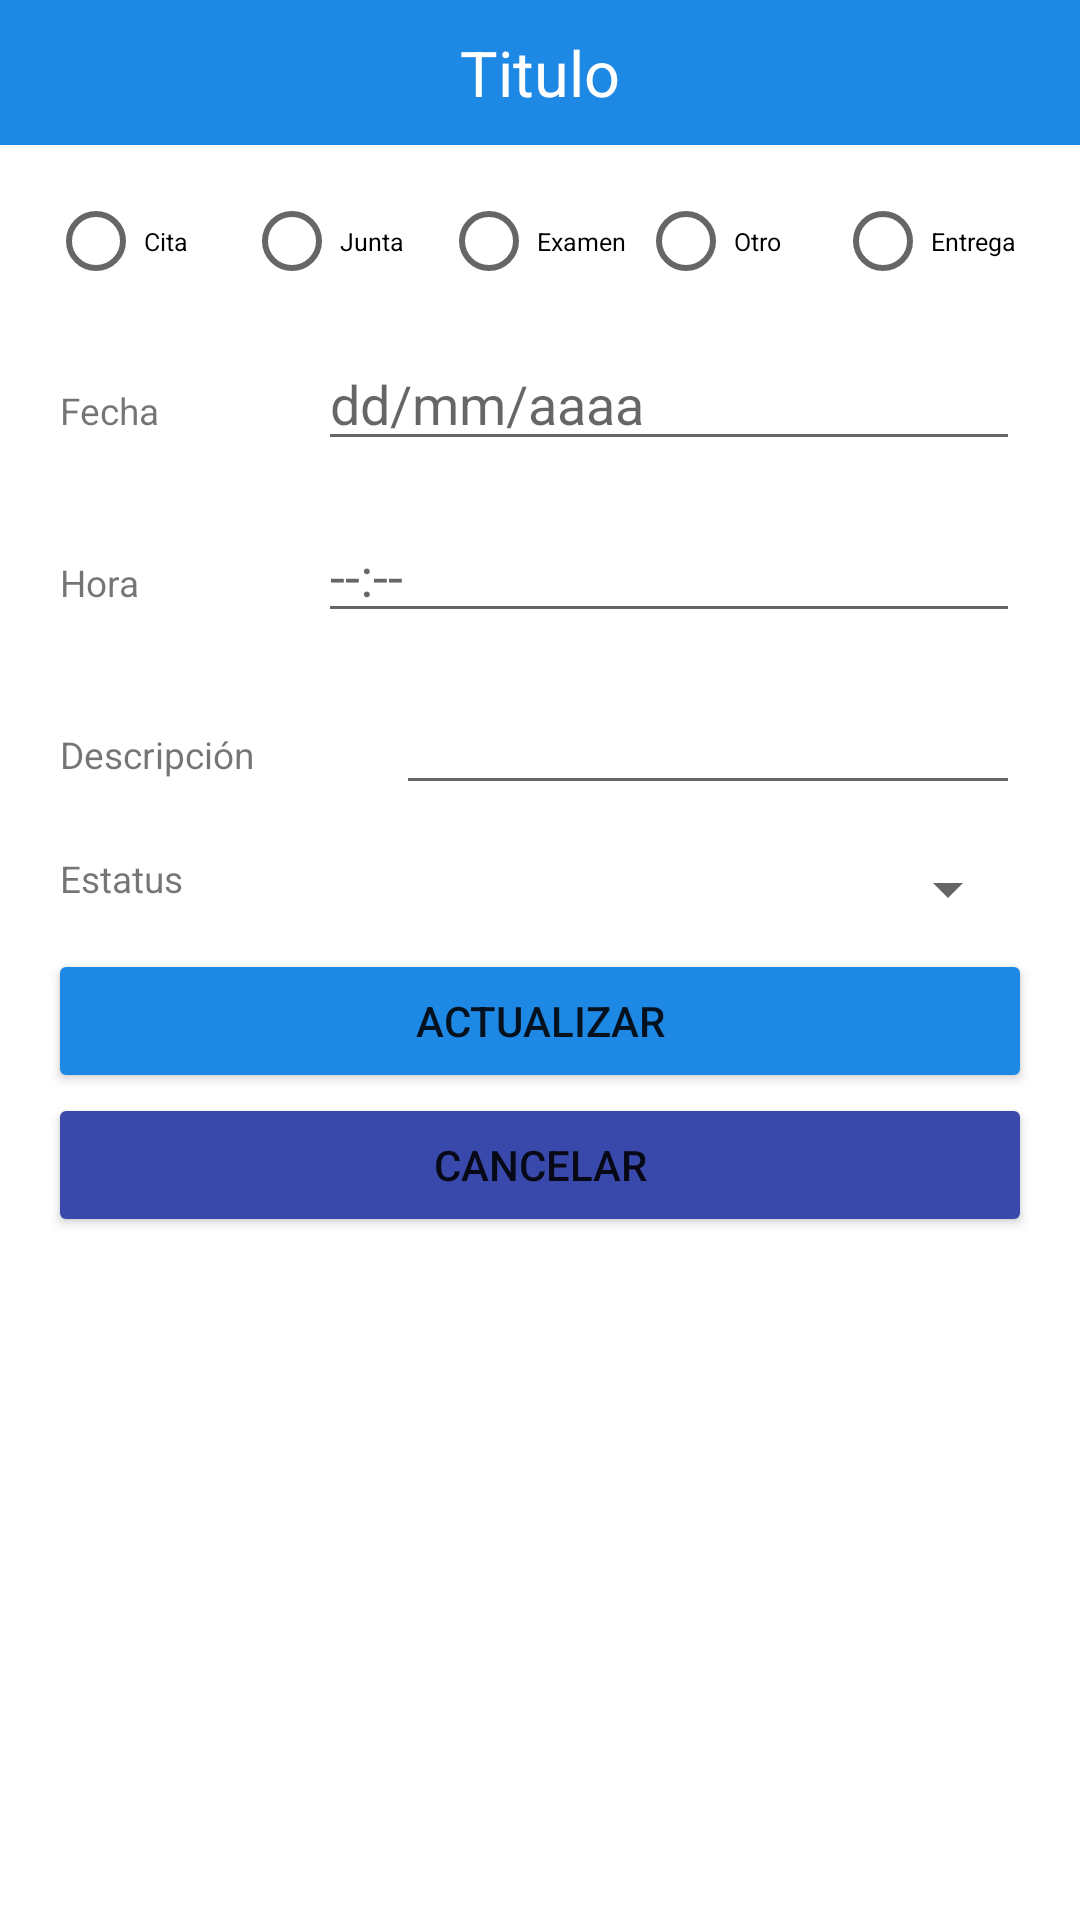

Here is an Android app screen rendered from its layout file. Give the layout XML and the strings, colors and styles it references.
<!-- AndroidManifest.xml: application theme AppTheme -->
<!-- res/layout/fragment_editar_evento.xml -->
<?xml version="1.0" encoding="utf-8"?>
<LinearLayout xmlns:android="http://schemas.android.com/apk/res/android"
    xmlns:tools="http://schemas.android.com/tools"
    android:layout_width="match_parent"
    android:layout_height="match_parent"
    android:isScrollContainer="true"
    android:orientation="vertical"
    tools:context=".ui.fragments.CrearEventoFragment">

    <LinearLayout
        android:id="@+id/llEncabezadoEdit"
        android:layout_width="match_parent"
        android:layout_height="wrap_content">

        <TextView
            android:id="@+id/tvTituloEdit"
            android:layout_width="match_parent"
            android:layout_height="wrap_content"
            android:background="@color/colorPrimary"
            android:gravity="center_horizontal"
            android:padding="10dp"
            android:text="@string/titulo"
            android:textColor="@color/blanco"
            android:textSize="21sp" />
    </LinearLayout>

    <LinearLayout
        android:id="@+id/llTodoEdit"
        android:layout_width="match_parent"
        android:layout_height="wrap_content"
        android:layout_marginHorizontal="16dp"
        android:layout_marginVertical="8dp"
        android:orientation="vertical">

        <LinearLayout
            android:id="@+id/llCamposEdit"
            android:layout_width="match_parent"
            android:layout_height="wrap_content"
            android:orientation="vertical">

            <RadioGroup
                android:id="@+id/rgTipoEventoEdit"
                android:layout_width="match_parent"
                android:layout_height="wrap_content"
                android:orientation="horizontal">

                <RadioButton
                    android:id="@+id/rbCitaEdit"
                    android:layout_width="0dp"
                    android:layout_height="wrap_content"
                    android:layout_weight="1"
                    android:text="@string/cita"
                    android:textSize="4pt" />

                <RadioButton
                    android:id="@+id/rbJuntaEdit"
                    android:layout_width="0dp"
                    android:layout_height="wrap_content"
                    android:layout_weight="1"
                    android:text="@string/junta"
                    android:textSize="4pt" />

                <RadioButton
                    android:id="@+id/rbExamenEdit"
                    android:layout_width="0dp"
                    android:layout_height="wrap_content"
                    android:layout_weight="1"
                    android:text="@string/examen"
                    android:textSize="4pt" />

                <RadioButton
                    android:id="@+id/rbOtroEdit"
                    android:layout_width="0dp"
                    android:layout_height="wrap_content"
                    android:layout_weight="1"
                    android:text="@string/otro"
                    android:textSize="4pt" />

                <RadioButton
                    android:id="@+id/rbEntregaProyectoEdit"
                    android:layout_width="0dp"
                    android:layout_height="wrap_content"
                    android:layout_weight="1"
                    android:text="@string/entrega_de_proyecto"
                    android:textSize="4pt" />
            </RadioGroup>

            <LinearLayout
                android:id="@+id/llFechaEdit"
                android:layout_width="match_parent"
                android:layout_height="wrap_content"
                android:layout_marginVertical="8dp"
                android:orientation="horizontal">

                <TextView
                    android:layout_width="0dp"
                    android:layout_height="wrap_content"
                    android:layout_marginHorizontal="4dp"
                    android:layout_weight="1"
                    android:text="@string/fecha"
                    android:textSize="6pt" />

                <EditText
                    android:id="@+id/edtFechaEdit"
                    android:layout_width="0dp"
                    android:layout_height="wrap_content"
                    android:layout_marginHorizontal="4dp"
                    android:layout_weight="3"
                    android:autofillHints=""
                    android:clickable="false"
                    android:editable="false"
                    android:focusable="false"
                    android:focusableInTouchMode="false"
                    android:hint="@string/hint_fecha"
                    android:inputType="none"
                    android:maxLines="1" />
            </LinearLayout>

            <LinearLayout
                android:id="@+id/llHoraEdit"
                android:layout_width="match_parent"
                android:layout_height="wrap_content"
                android:layout_marginVertical="8dp"
                android:orientation="horizontal">

                <TextView
                    android:layout_width="0dp"
                    android:layout_height="wrap_content"
                    android:layout_marginHorizontal="4dp"
                    android:layout_weight="1"
                    android:text="@string/hora"
                    android:textSize="6pt" />

                <EditText
                    android:id="@+id/edtHoraEdit"
                    android:layout_width="0dp"
                    android:layout_height="wrap_content"
                    android:layout_marginHorizontal="4dp"
                    android:layout_weight="3"
                    android:autofillHints=""
                    android:clickable="false"
                    android:editable="false"
                    android:focusable="false"
                    android:focusableInTouchMode="false"
                    android:hint="@string/hint_hora"
                    android:inputType="none"
                    android:maxLines="1" />
            </LinearLayout>

            <LinearLayout
                android:id="@+id/llDescripcionEdit"
                android:layout_width="match_parent"
                android:layout_height="wrap_content"
                android:layout_marginVertical="8dp"
                android:orientation="horizontal">

                <TextView
                    android:layout_width="0dp"
                    android:layout_height="wrap_content"
                    android:layout_marginHorizontal="4dp"
                    android:layout_weight="1"
                    android:text="@string/descripcion"
                    android:textSize="6pt" />

                <EditText
                    android:id="@+id/edtDescripcionEdit"
                    android:layout_width="0dp"
                    android:layout_height="wrap_content"
                    android:layout_marginHorizontal="4dp"
                    android:layout_weight="2"
                    android:autofillHints=""
                    android:inputType="text"
                    android:maxLines="1" />
            </LinearLayout>

            <LinearLayout
                android:id="@+id/llStatusEdit"
                android:layout_width="match_parent"
                android:layout_height="wrap_content"
                android:layout_marginVertical="8dp"
                android:orientation="horizontal">

                <TextView
                    android:id="@+id/tvStatusEdit"
                    android:layout_width="0dp"
                    android:layout_height="wrap_content"
                    android:layout_marginHorizontal="4dp"
                    android:layout_weight="1"
                    android:text="@string/estatus"
                    android:textSize="6pt" />

                <Spinner
                    android:id="@+id/spStatusEdit"
                    android:layout_width="0dp"
                    android:layout_height="wrap_content"
                    android:layout_marginHorizontal="4dp"
                    android:layout_weight="3" />
            </LinearLayout>
        </LinearLayout>

        <Button
            android:id="@+id/btnActualizar"
            android:layout_width="match_parent"
            android:layout_height="wrap_content"
            android:backgroundTint="@color/colorPrimary"
            android:text="@string/actualizar" />

        <Button
            android:id="@+id/btnCancelar"
            android:layout_width="match_parent"
            android:layout_height="wrap_content"
            android:backgroundTint="@color/colorPrimaryDark"
            android:text="@string/cancelar" />
    </LinearLayout>
</LinearLayout>
<!-- resources referenced by this layout -->
<resources>
  <color name="blanco">#FFFFFF</color>
  <color name="colorPrimary">#1E88E5</color>
  <color name="colorPrimaryDark">#3949AB</color>
  <string name="actualizar">Actualizar</string>
  <string name="cancelar">Cancelar</string>
  <string name="cita">Cita</string>
  <string name="descripcion">Descripción</string>
  <string name="entrega_de_proyecto">Entrega</string>
  <string name="estatus">Estatus</string>
  <string name="examen">Examen</string>
  <string name="fecha">Fecha</string>
  <string name="hint_fecha">dd/mm/aaaa</string>
  <string name="hint_hora">--:--</string>
  <string name="hora">Hora</string>
  <string name="junta">Junta</string>
  <string name="otro">Otro</string>
  <string name="titulo">Titulo</string>
  <style name="AppTheme" parent="Theme.MaterialComponents.Light.NoActionBar">
          <item name="colorPrimary">@color/colorPrimary</item>
          <item name="colorPrimaryDark">@color/colorPrimaryDark</item>
          <item name="colorAccent">@color/colorAccent</item>
      </style>
  <color name="colorAccent">#43A047</color>
</resources>
